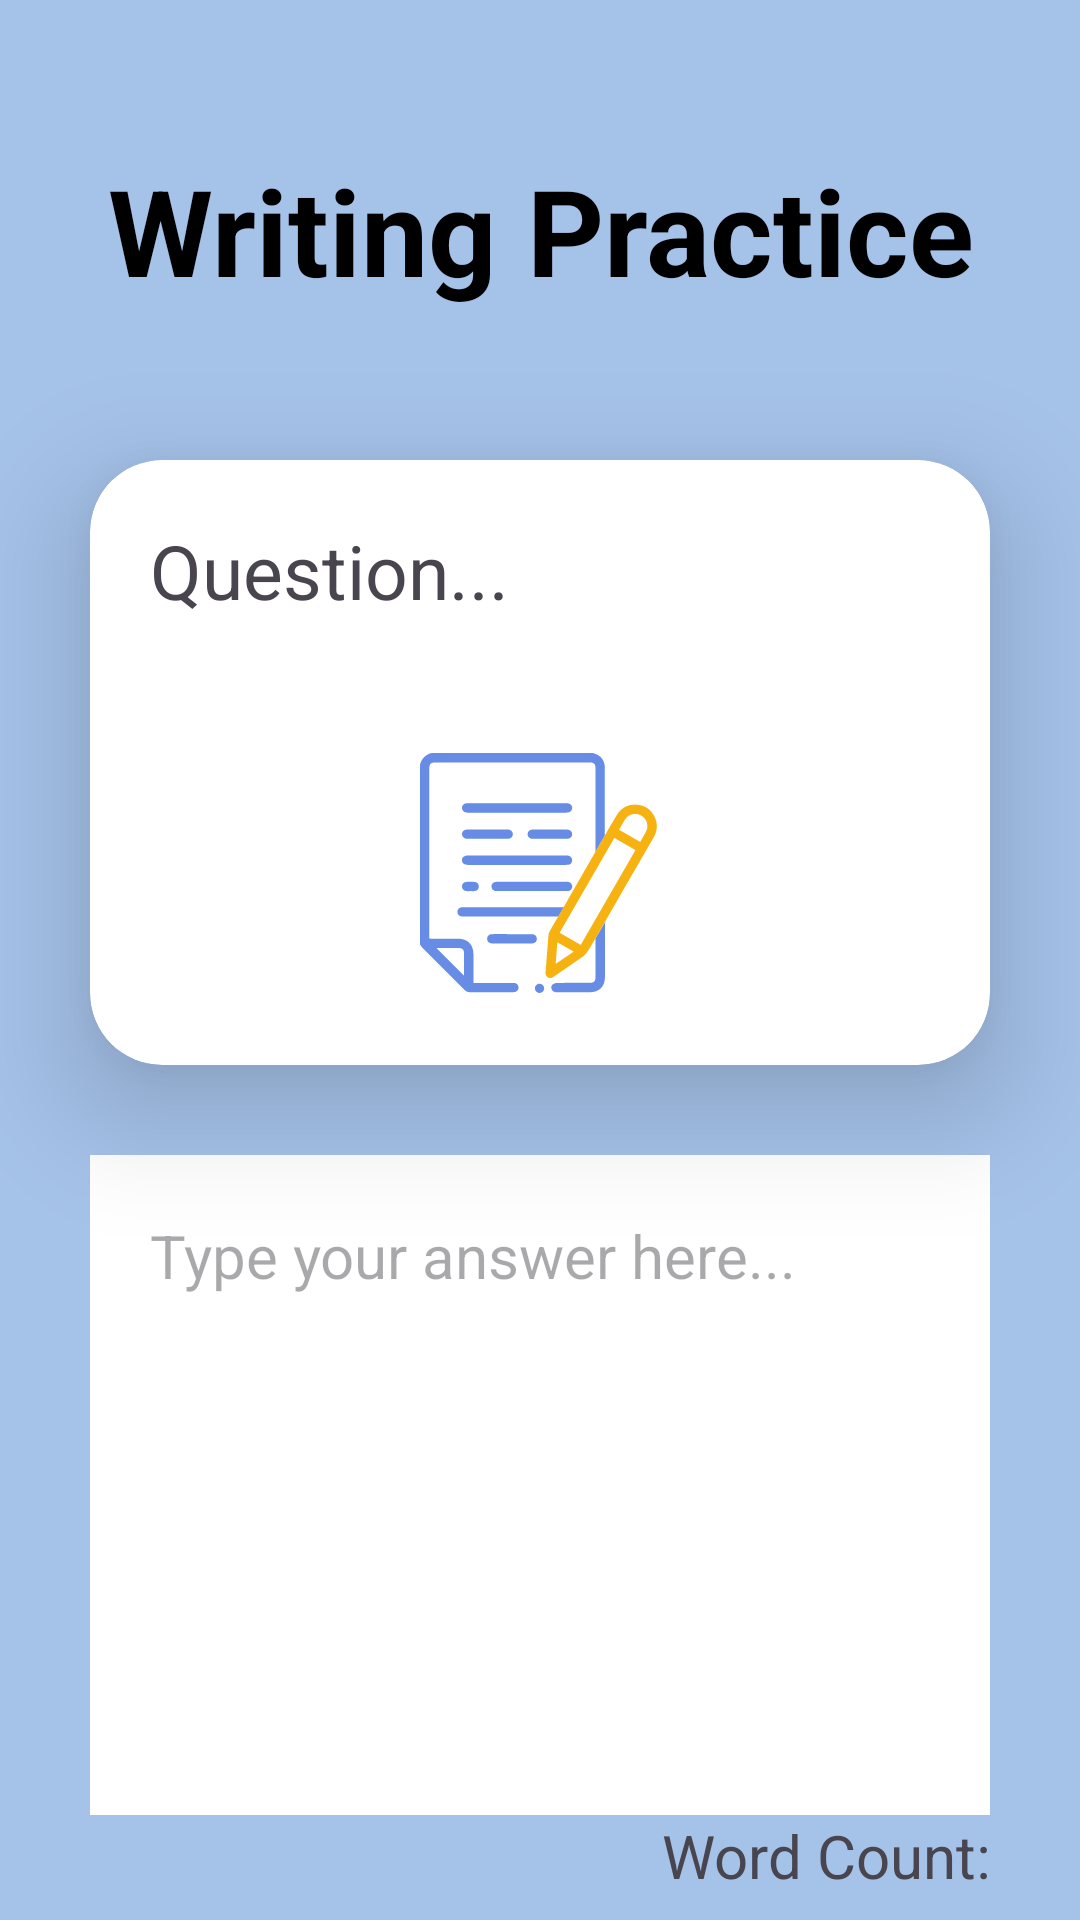

Reconstruct the res/layout file that produces this screen, plus the resources it refers to.
<!-- AndroidManifest.xml: application theme Theme.MockExpert -->
<!-- res/layout/activity_writing_bar_graph.xml -->
<?xml version="1.0" encoding="utf-8"?>
<androidx.constraintlayout.widget.ConstraintLayout xmlns:android="http://schemas.android.com/apk/res/android"
    xmlns:app="http://schemas.android.com/apk/res-auto"
    xmlns:tools="http://schemas.android.com/tools"
    android:id="@+id/main"
    android:layout_width="match_parent"
    android:layout_height="match_parent"
    tools:context=".WritingBarGraph"
    android:background="@color/softBlue">

    <TextView
        android:id="@+id/tv_writingPractice"
        android:layout_width="match_parent"
        android:layout_height="wrap_content"
        android:text="Writing Practice"
        android:textSize="40dp"
        android:textStyle="bold"
        app:layout_constraintTop_toTopOf="parent"
        app:layout_constraintBottom_toTopOf="@id/cv_questionBarGraph"
        app:layout_constraintStart_toStartOf="parent"
        app:layout_constraintEnd_toEndOf="parent"
        android:gravity="center_horizontal"
        android:layout_marginTop="50dp"
        android:textColor="@color/black"/>

    <androidx.cardview.widget.CardView
        android:id="@+id/cv_questionBarGraph"
        android:layout_width="match_parent"
        android:layout_height="wrap_content"
        app:cardElevation="24dp"
        app:cardCornerRadius="24dp"
        android:layout_marginTop="50dp"
        android:layout_marginStart="30dp"
        android:layout_marginEnd="30dp"
        app:layout_constraintEnd_toEndOf="parent"
        app:layout_constraintStart_toStartOf="parent"
        app:layout_constraintTop_toBottomOf="@id/tv_writingPractice">

        <androidx.constraintlayout.widget.ConstraintLayout
            android:layout_width="match_parent"
            android:layout_height="wrap_content">

            <TextView
                android:id="@+id/tv_questionBarGraph"
                android:layout_width="wrap_content"
                android:layout_height="wrap_content"
                android:text="@string/barGraphQuestion"
                android:textSize="25sp"
                android:padding="20dp"
                android:gravity="left"
                app:layout_constraintTop_toTopOf="parent"
                app:layout_constraintStart_toStartOf="parent"
                />
            <ImageView
                android:id="@+id/iv_barGraph"
                android:layout_width="80dp"
                android:layout_height="80dp"
                android:layout_marginBottom="24dp"
                android:layout_marginTop="24dp"
                android:src="@drawable/writing_icon"
                app:layout_constraintBottom_toBottomOf="parent"
                app:layout_constraintStart_toStartOf="parent"
                app:layout_constraintEnd_toEndOf="parent"
                app:layout_constraintTop_toBottomOf="@id/tv_questionBarGraph"
                />

        </androidx.constraintlayout.widget.ConstraintLayout>

    </androidx.cardview.widget.CardView>

    <LinearLayout
        android:id="@+id/linearLayout_answerBG"
        android:layout_width="match_parent"
        android:layout_height="wrap_content"
        app:layout_constraintTop_toBottomOf="@id/cv_questionBarGraph"
        android:orientation="vertical"
        android:layout_margin="30dp">

        <EditText
            android:id="@+id/et_answerBarGraph"
            android:layout_width="match_parent"
            android:layout_height="220dp"
            android:background="@color/white"
            android:textColor="@color/black"
            android:hint="Type your answer here..."
            android:padding="20dp"
            android:gravity="left"
            android:textSize="20sp"
            android:scrollbars="vertical"
            android:overScrollMode="always"
            android:inputType="textMultiLine"
            android:scrollbarStyle="insideInset"/>

        <TextView
            android:id="@+id/tv_wordCount"
            android:layout_width="match_parent"
            android:layout_height="wrap_content"
            android:text="Word Count:"
            android:textSize="20dp"
            android:gravity="right"/>
    </LinearLayout>

    <Button
        android:id="@+id/btn_submitBarGraph"
        android:layout_width="200dp"
        android:layout_height="wrap_content"
        android:text="Submit"
        android:textSize="25dp"
        android:textStyle="bold"
        android:layout_margin="20dp"
        app:layout_constraintTop_toBottomOf="@id/linearLayout_answerBG"
        app:layout_constraintStart_toStartOf="parent"
        app:layout_constraintEnd_toEndOf="parent"
        android:onClick="btnSubmit"/>

</androidx.constraintlayout.widget.ConstraintLayout>
<!-- resources referenced by this layout -->
<resources>
  <color name="black">#FF000000</color>
  <color name="softBlue">#a5c2e9</color>
  <color name="white">#FFFFFFFF</color>
  <!-- drawable writing_icon: vector/xml drawable (drawable, 6864 chars, omitted) -->
  <string name="barGraphQuestion">Question...</string>
  <style name="Theme.MockExpert" parent="Base.Theme.MockExpert" />
  <style name="Base.Theme.MockExpert" parent="Theme.Material3.DayNight.NoActionBar">
          
          
      </style>
</resources>
